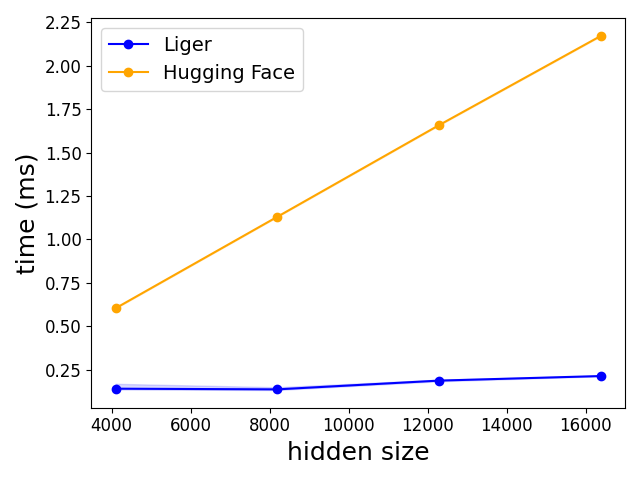

Data behind this chart, as committed beside it:
total_hidden_size, Liger, Hugging Face
4096, 0.1417, 0.6043
8192, 0.1378, 1.131
12288, 0.1882, 1.658
16384, 0.2145, 2.171
